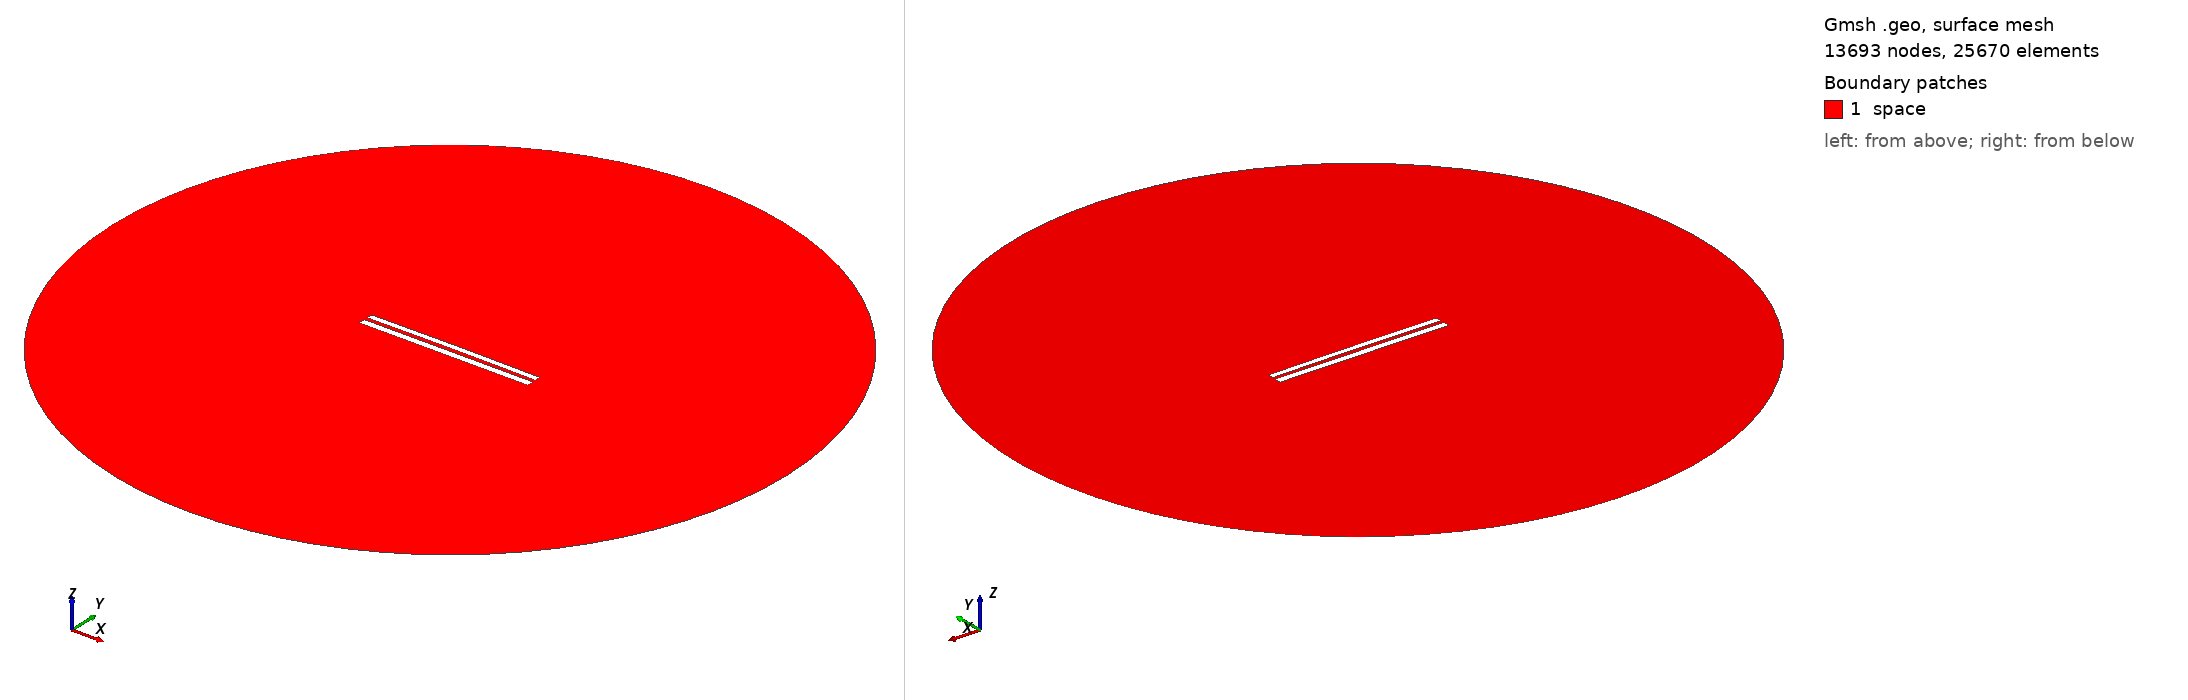

Gmsh geometry script, surface-meshed: 13693 nodes, 25670 surface elements. Boundary patches (legend numbers): 1 space. Left view from above one corner, right view from below the opposite corner. Legend entries are the model's physical surfaces. The drawing asked Gmsh for element sizes between 1% and 20% of the model's largest extent; the script's own settings can give other sizes.

=== 7863.geo (drawn) ===
//---------------------------------------
// Geometry kernel
//---------------------------------------

SetFactory("OpenCASCADE");



//---------------------------------------
// Parameters of the geometry
//---------------------------------------

// Overetch of the upper plate
overetch = 0.25;

// Distance between the plates
distance = 2.0;

// Discretization over the x axis (for the deformation)
nx = 50; 

// Length of the plate
L = 100 - overetch; 

// Number of modes
n = 4; 

// 1st mode coefficient
coeff(1) = 0.0;
beta(1) = 0.596864 * 3.1415926535 / L;

// 2nd mode coefficient
coeff(2) = 0.15;
beta(2) = 1.49418 * 3.1415926535 / L;

// 3rd mode coefficient
coeff(3) = 0.0;
beta(3) = 2.50025 * 3.1415926535 / L;

// 4th mode coefficient
coeff(4) = 0.0;
beta(4) = 3.49999 * 3.1415926535 / L;



//---------------------------------------
// Upper plate (deformed rectangle)
//---------------------------------------

// Coordiantes of the upper plate
xmin = -50;
xmax = 50 - overetch;

// Height of the upper plate
yheight = 4 - 2 * overetch;

// Indexes of the points
UpperID[] = {};
LowerID[] = {};
LeftID[] = {};
RightID[] = {};

// Point index
p = 1;

// Horizontal edges
For i In {1:nx}
    x = xmin + (i-1)*(xmax - xmin)/(nx-1);

    y_bottom = distance / 2 + overetch;
    For j In {1:n}
        C = (Cosh(beta(j)*L) + Cos(beta(j)*L)) / (Sinh(beta(j)*L) + Sin(beta(j)*L));
        y_bottom  = y_bottom + coeff(j) * (Cosh(beta(j)*(x+50)) - Cos(beta(j)*(x+50)) - C * (Sinh(beta(j)*(x+50)) - Sin(beta(j)*(x+50))));
    EndFor

    y_top = y_bottom + yheight;

    Point(p) = {x, y_top, 0, 1.0};
    UpperID[i] = p;
    p = p + 1;

    Point(p) = {x, y_bottom, 0, 1.0};
    LowerID[i] = p;
    p = p + 1;
EndFor

// Create point lists
UpperPts[] = {}; LowerPts[] = {};
For i In {1:nx}
  UpperPts[] += {UpperID[i]};
  LowerPts[] += {LowerID[i]};
EndFor

// Build splines
Spline(1) = {UpperPts[]};
Spline(2) = {LowerPts[]};
Line(3) = {LowerPts[nx-1], UpperPts[nx-1]};
Line(4) = {LowerPts[0], UpperPts[0]};

// Build the plane surface
Curve Loop(1) = {2, 3, -1, -4};
Plane Surface(1) = {1};



//---------------------------------------
// Lower plate (rectangle)
//---------------------------------------

// Vertices
Point(1001) = {-50, -1, 0, 1.0};
Point(1002) = { 50, -1, 0, 1.0};
Point(1003) = { 50,  -5, 0, 1.0};
Point(1004) = {-50,  -5, 0, 1.0};

// Edges
Line(5) = {1001, 1002};
Line(6) = {1002, 1003};
Line(7) = {1003, 1004};
Line(8) = {1004, 1001};

// Plane surface
Line Loop(2) = {5, 6, 7, 8};
Plane Surface(2) = {2}; 



//---------------------------------------
// Outer (fictious) boundary
//---------------------------------------

// Points
Point(1005) = {0, 0, 0};       // Center
Point(1006) = {200, 0, 0};     // Start point
Point(1007) = {0, 200, 0};     // 90 degrees
Point(1008) = {-200, 0, 0};    // 180 degrees
Point(1009) = {0, -200, 0};    // 270 degrees

// Circle arcs (each needs start, center, end)
Circle(9) = {1006, 1005, 1007};
Circle(10) = {1007, 1005, 1008};
Circle(11) = {1008, 1005, 1009};
Circle(12) = {1009, 1005, 1006};

// Plane surface for the entire domain
Curve Loop(3) = {9, 10, 11, 12};
Surface(3) = {3};

// Subtract the plates from the whole domain to obtain the actual domain where we want to solve the equations
BooleanDifference{ Surface{3}; Delete; }{ Surface{1}; Surface{2}; Delete; }




//---------------------------------------
// Transfinite Lines/Curves
//---------------------------------------

// Set the number of points on the boundaries
r = 7;

// Plates
Transfinite Curve {1, 2} = 50*r Using Progression 1;
Transfinite Curve {3, 4} = 2*r Using Progression 1;
Transfinite Line {5, 7} = 50*r Using Progression 1;
Transfinite Line {6, 8} = 2*r Using Progression 1;

// Outer boundary
Transfinite Line {9, 10, 11, 12} = 20 Using Progression 1;



//---------------------------------------
// Physical groups
//---------------------------------------                

// Physical curves (boundaries)
Physical Line("force_segment", 10) = {2};
Physical Line("upper_plate", 11) = {1, 3, 4};
Physical Line("lower_plate", 12) = {5, 6, 7, 8};
Physical Line("boundary", 20) = {9, 10, 11, 12};

// Physical Surfaces
Physical Surface("space", 30) = {3};



//---------------------------------------
// 6. Generate the Mesh
//---------------------------------------

// 2D mesh generation
Mesh 2;
